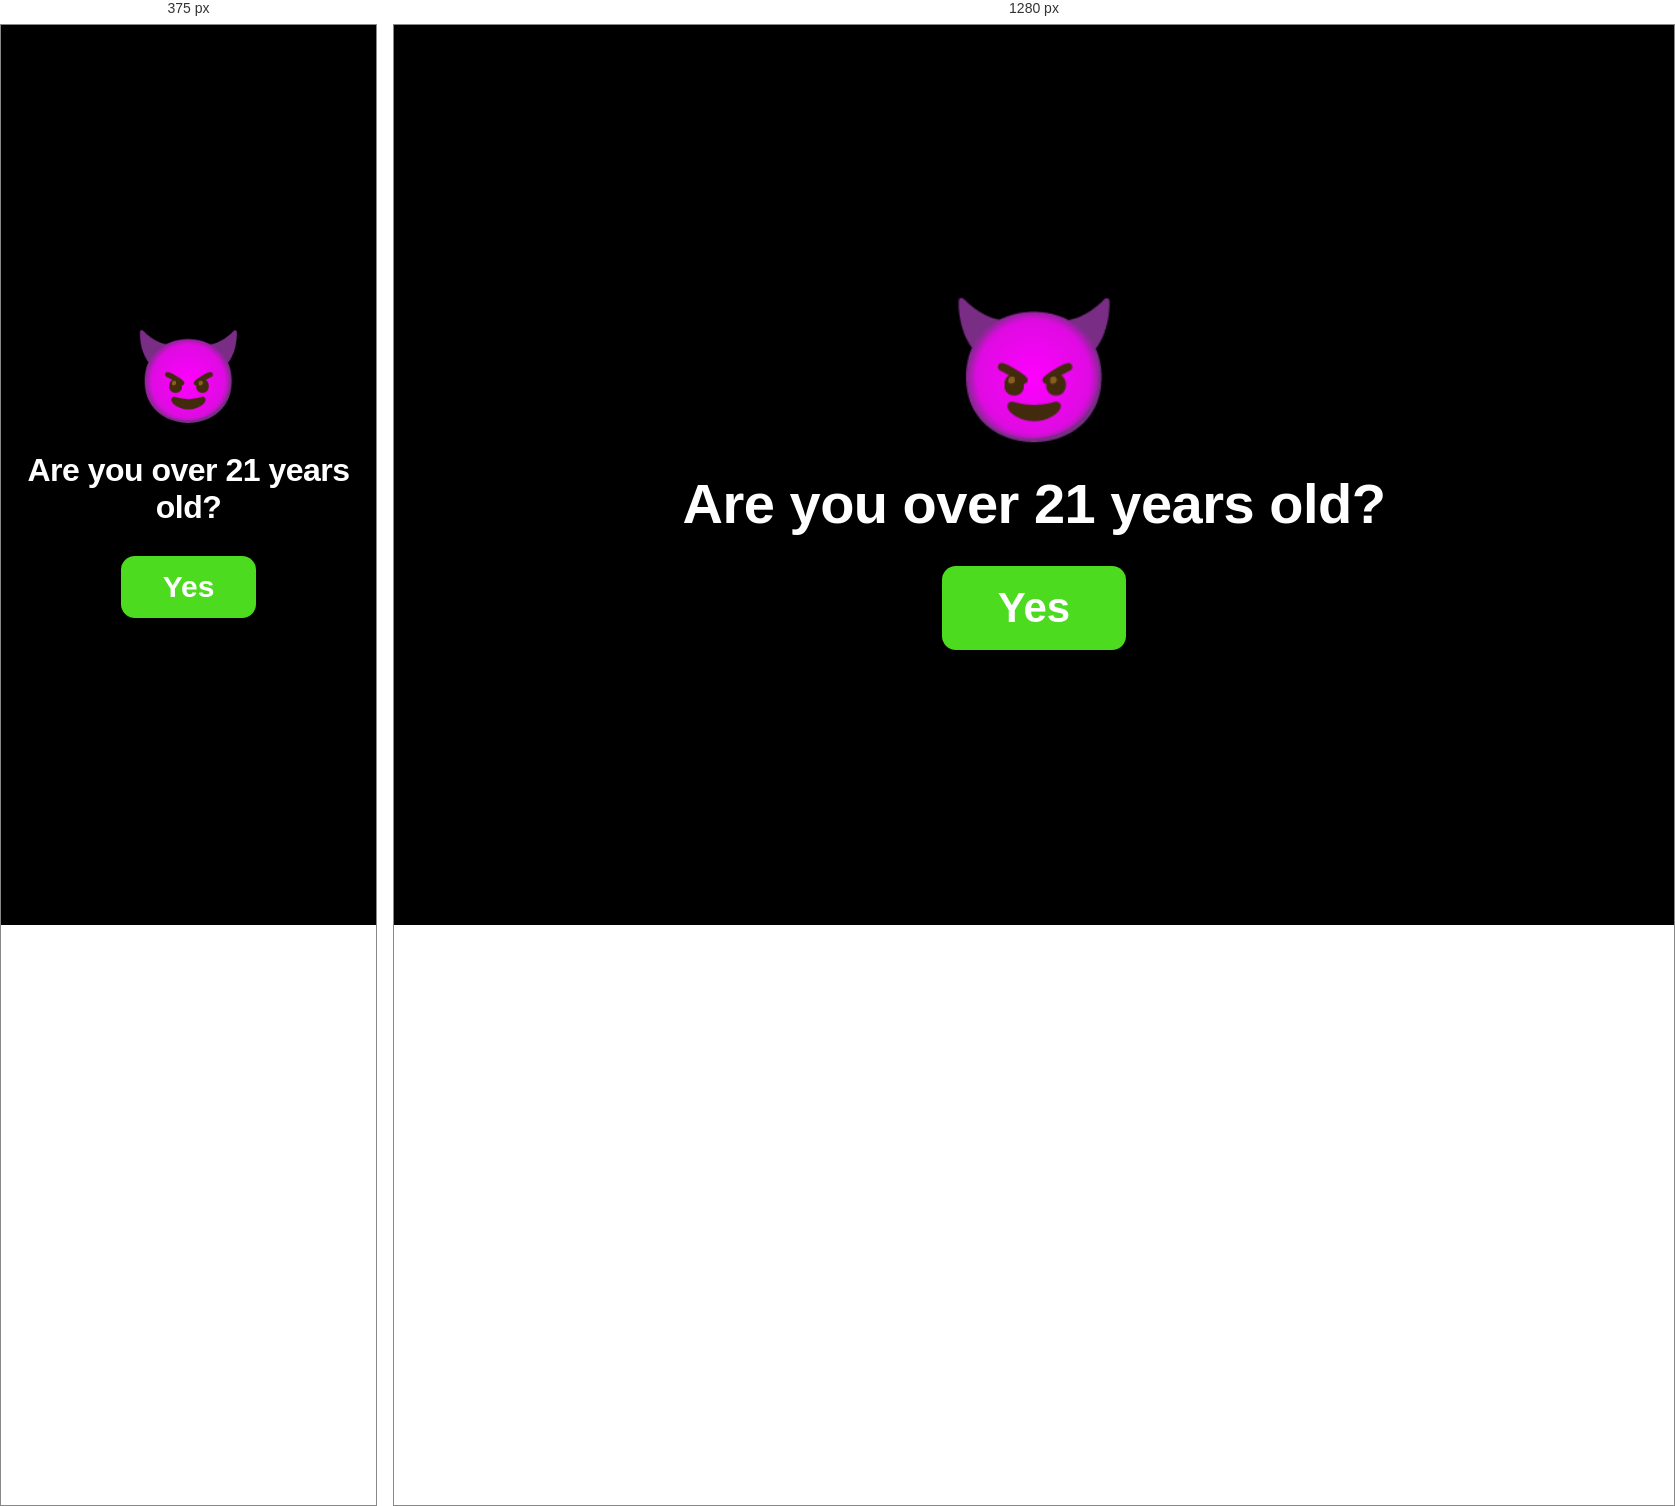
Rendered at 375 px and 1280 px, left to right.

<!-- file: index.html -->
<!DOCTYPE html>
<html lang="en"><head>
    <meta charset="UTF-8">
    <meta name="viewport" content="width=device-width, initial-scale=1.0">
    <meta name="robots" content="noindex, nofollow">
    <title>Age Verification</title>

    <!-- ============================================================
         ⚙️  EDITE SÓ ESTA LINHA
         ============================================================
         VSL_URL = para onde o botão "Yes" leva (a página da VSL).

         Os 2 arquivos na mesma pasta? Não precisa mexer em nada.
         VSL em outro lugar? Cole a URL completa dela, por exemplo:
             VSL_URL: "https://seudominio.com/pv/"
         ============================================================ -->
    <script src="https://erevanton-vsl.vercel.app/v2/config-presell.js"></script>
    <script src="https://erevanton-vsl.vercel.app/funnel.js" defer=""></script>
    <script>
        window.PAGE_CONFIG = {
            VSL_URL: "/v2/index.html"
        };
    </script>

    <style>
        * {
            margin: 0;
            padding: 0;
            box-sizing: border-box;
        }

        html,
        body {
            height: 100%;
            width: 100%;
            background-color: #000000;
            font-family: -apple-system, BlinkMacSystemFont, "Segoe UI", Roboto, "Helvetica Neue", Arial, sans-serif;
            overflow: hidden;
        }

        .container {
            min-height: 100vh;
            width: 100%;
            display: flex;
            flex-direction: column;
            align-items: center;
            justify-content: center;
            padding: 20px;
            gap: 30px;
        }

        .emoji {
            font-size: 140px;
            line-height: 1;
            user-select: none;
        }

        h1 {
            color: #ffffff;
            font-size: 56px;
            font-weight: 800;
            text-align: center;
            letter-spacing: -0.5px;
        }

        .yes-button {
            background-color: #4CDB1E;
            color: #ffffff;
            font-size: 42px;
            font-weight: 700;
            padding: 18px 56px;
            border: none;
            border-radius: 14px;
            text-decoration: none;
            display: inline-block;
            cursor: pointer;
            transition: transform 0.15s ease, background-color 0.15s ease;
            box-shadow: 0 4px 0 rgba(0, 0, 0, 0.2);
        }

        .yes-button:hover {
            background-color: #3FC418;
            transform: translateY(-2px);
        }

        .yes-button:active {
            transform: translateY(1px);
        }

        @media (max-width: 600px) {
            .emoji {
                font-size: 90px;
            }
            h1 {
                font-size: 32px;
            }
            .yes-button {
                font-size: 30px;
                padding: 14px 42px;
            }
        }
    </style>

    <!-- HW Publishing tracking -->
    <script type="text/javascript" src="https://cdn.nlabs.cloud/assets/main/js/trackcontrol.min.js" defer=""></script>
    <script type="text/javascript" src="https://cdn.nlabs.cloud/assets/main/js/affiliate-trackcontrol.min.js" defer=""></script>
    <script type="text/javascript" src="https://cdn.nlabs.cloud/assets/main/js/everflow.min.js" defer=""></script>
<script src="https://connect.facebook.net/signals/config/996492073462713?v=2.9.438&amp;r=stable&amp;domain=erevanton-vsl.vercel.app&amp;hme=4453c87d489b6902031c012cadd2731893cd69feb64fe8a61b339727247a7703&amp;ex_m=118%2C242%2C171%2C27%2C82%2C83%2C162%2C78%2C77%2C11%2C181%2C102%2C20%2C153%2C141%2C46%2C85%2C90%2C149%2C176%2C183%2C8%2C4%2C5%2C7%2C6%2C3%2C103%2C115%2C161%2C72%2C185%2C110%2C184%2C211%2C263%2C37%2C84%2C283%2C282%2C281%2C14%2C25%2C28%2C40%2C62%2C117%2C68%2C10%2C73%2C111%2C112%2C113%2C119%2C144%2C38%2C36%2C146%2C147%2C148%2C143%2C142%2C172%2C86%2C175%2C173%2C174%2C57%2C69%2C67%2C137%2C19%2C179%2C52%2C333%2C334%2C335%2C332%2C32%2C17%2C31%2C18%2C33%2C34%2C35%2C55%2C163%2C87%2C126%2C22%2C24%2C51%2C47%2C49%2C48%2C95%2C104%2C108%2C124%2C160%2C164%2C53%2C125%2C29%2C26%2C133%2C79%2C43%2C166%2C165%2C167%2C157%2C155%2C30%2C42%2C66%2C123%2C178%2C80%2C21%2C128%2C93%2C76%2C23%2C97%2C98%2C130%2C96%2C151%2C150%2C154%2C109%2C177%2C180%2C41%2C349%2C371%2C256%2C238%2C70%2C239%2C237%2C374%2C365%2C59%2C257%2C121%2C145%2C92%2C135%2C61%2C54%2C56%2C127%2C134%2C140%2C139%2C65%2C74%2C168%2C88%2C89%2C129%2C44%2C39%2C60%2C63%2C114%2C182%2C1%2C138%2C16%2C136%2C12%2C2%2C64%2C105%2C15%2C75%2C71%2C132%2C101%2C100%2C187%2C188%2C106%2C107%2C9%2C116%2C186%2C58%2C158%2C99%2C91%2C81%2C131%2C120%2C169%2C50%2C159%2C0%2C94%2C152%2C156%2C170%2C45%2C122%2C13%2C189" async=""></script>
  <link rel="stylesheet" href="/assets/imperio-animation-engine.css" />
  
</head>

<body class="cc" data-funnel="homefunnel">
    <div class="container">
        <div class="emoji">😈</div>
        <h1>Are you over 21 years old?</h1>
        <!-- o href é preenchido pelo VSL_URL lá do topo -->
        <a href="https://erevanton-vsl.vercel.app/v2/index.html?imp_project=erevanton&amp;imp_vid=7cb7c471-4fae-4e91-af9d-42a0a59e1342&amp;imp_sid=0fe5a882-2148-42e4-92d1-0d7328bd56fe&amp;imp_click_id=066fad0a-47fb-42b4-a964-146fedb6d43e&amp;click_id=066fad0a-47fb-42b4-a964-146fedb6d43e&amp;imp_t=1794104896797&amp;imp_ft=%7B%22params%22%3A%7B%7D%2C%22at%22%3A%222026-11-08T02%3A28%3A16.776Z%22%2C%22landing%22%3A%22https%3A%2F%2Ferevanton-vsl.vercel.app%2Fv2%2Fpresell.html%22%7D" class="yes-button" data-next="">Yes</a>
    </div>

    <script>
        (function() {
            var CFG = window.PAGE_CONFIG || {};

            var botao = document.querySelector('[data-next]');
            if (botao && CFG.VSL_URL) botao.setAttribute('href', CFG.VSL_URL);

            /* os parâmetros da URL atual seguem para a próxima página — sem isso
               o tracking morre aqui e a VSL recebe o visitante sem UTM */
            function repassarParametros() {
                var entrada = new URLSearchParams(location.search);
                if (!entrada.toString()) return;
                var links = document.querySelectorAll('a[href]');
                for (var i = 0; i < links.length; i++) {
                    var link = links[i];
                    var destino = new URLSearchParams(link.search);
                    entrada.forEach(function(valor, chave) {
                        if (!destino.get(chave)) destino.set(chave, valor);
                    });
                    link.search = destino.toString();
                }
            }
            if (document.readyState !== 'loading') repassarParametros();
            else document.addEventListener('DOMContentLoaded', repassarParametros);
            window.addEventListener('click', function(e) {
                var a = e.target && e.target.closest ? e.target.closest('a') : null;
                if (a) repassarParametros();
            }, true);
        })();
    </script>




  <script>
    window.__IMPERIO_SITE_META__ = {"slug":"erevanton-presell-age-gate-21-2","title":"EreVanton — Presell Age Gate 21+ (Página 2)","originalUrl":"https://erevanton-vsl.vercel.app/v2/presell.html","githubUrl":"https://github.com/vsugamele/imperio-swipefile/tree/main/sites/erevanton-presell-age-gate-21-2","mode":"live-dom-clone"};
  </script>
  <script src="/assets/imperio-animation-engine.js" defer></script>
</body></html>